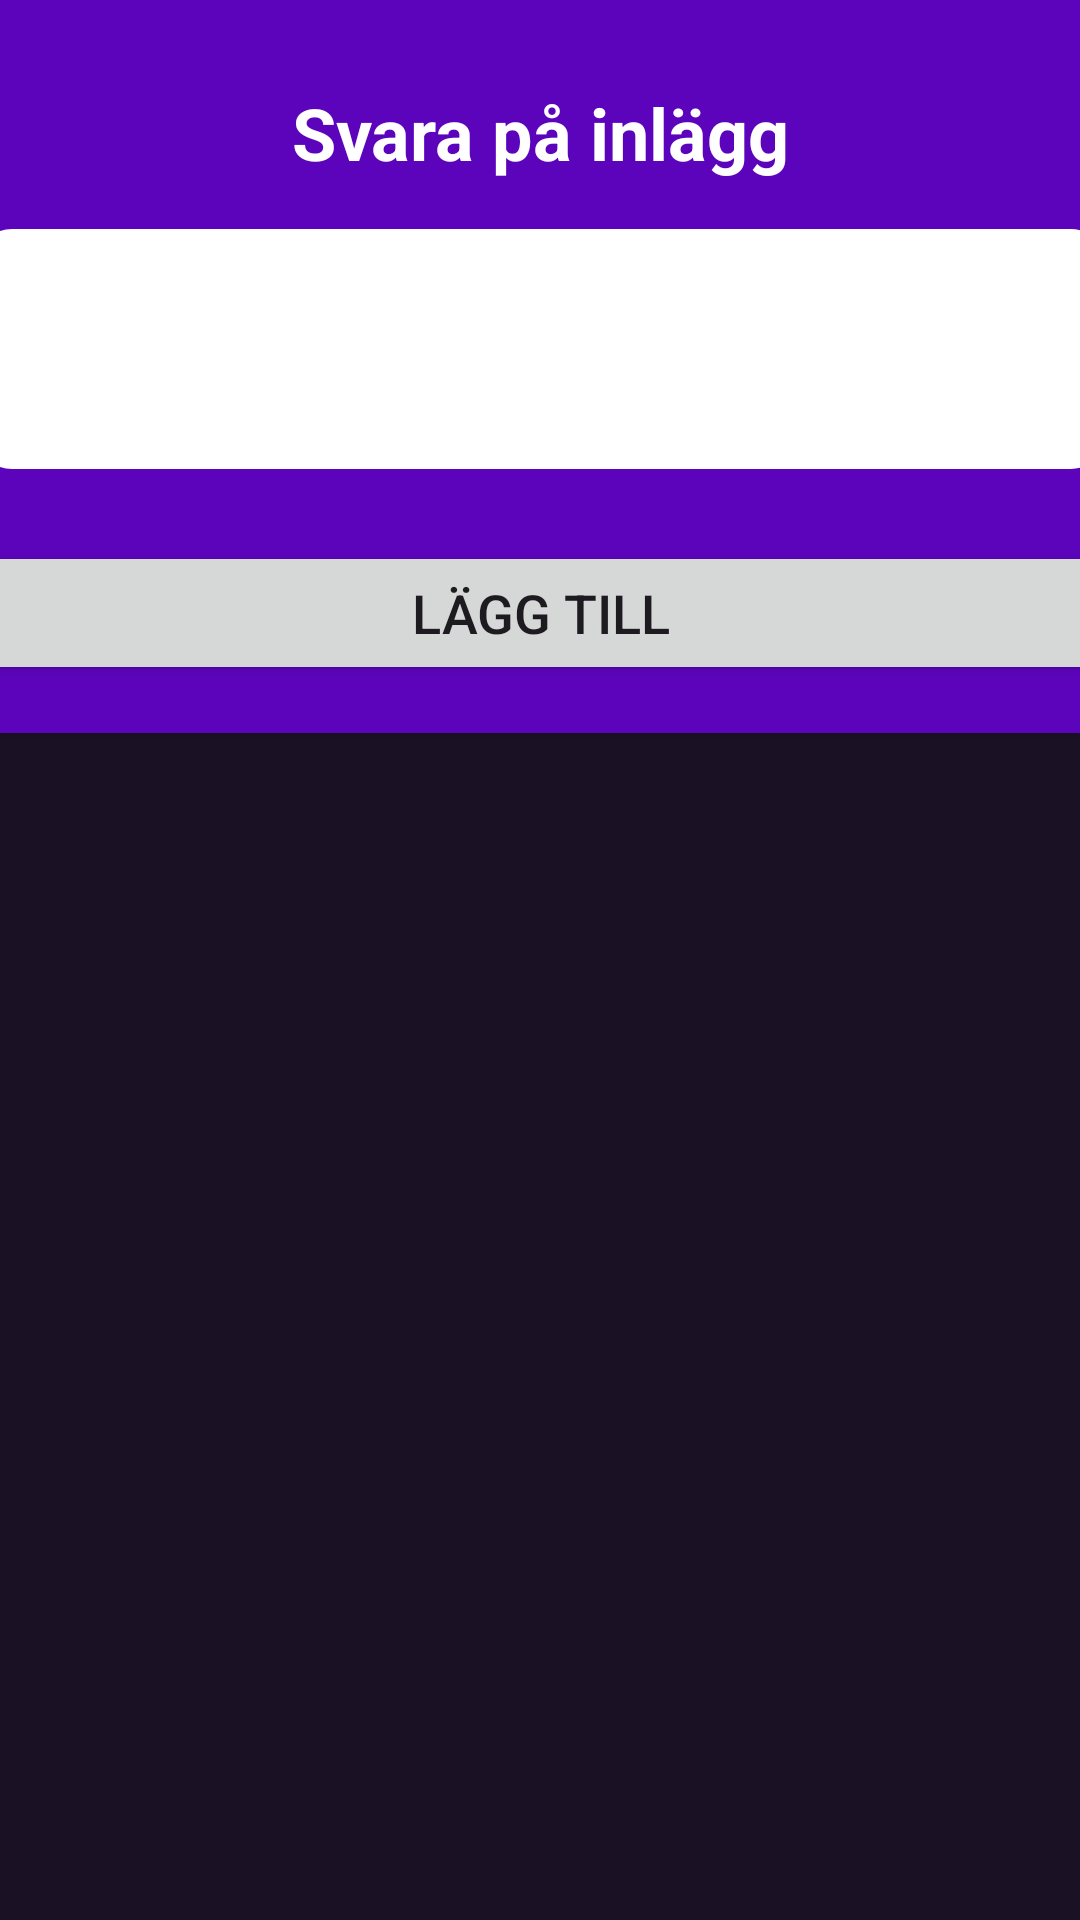

Write the Android layout XML for this screen, with the resource values it uses.
<!-- AndroidManifest.xml: application theme Theme.StudySmartSAP200 -->
<!-- res/layout/activity_post.xml -->
<?xml version="1.0" encoding="utf-8"?>
<androidx.constraintlayout.widget.ConstraintLayout xmlns:android="http://schemas.android.com/apk/res/android"
    xmlns:app="http://schemas.android.com/apk/res-auto"
    xmlns:tools="http://schemas.android.com/tools"
    android:layout_width="match_parent"
    android:layout_height="match_parent"
    android:background="@color/PrimaryPurple">

    <androidx.cardview.widget.CardView
        android:id="@+id/cardView5"
        android:layout_width="409dp"
        android:layout_height="wrap_content"
        android:background="@color/PrimaryPurple"
        android:backgroundTint="@color/Lighterpurple"
        app:layout_constraintEnd_toEndOf="parent"
        app:layout_constraintStart_toStartOf="parent"
        app:layout_constraintTop_toTopOf="parent">

        <LinearLayout
            android:layout_width="match_parent"
            android:layout_height="wrap_content"
            android:orientation="vertical"
            android:padding="16dp">

            <TextView
                android:id="@+id/textView4"
                android:layout_width="wrap_content"
                android:layout_height="wrap_content"
                android:layout_gravity="center_horizontal"
                android:layout_marginTop="12dp"
                android:layout_marginBottom="16dp"
                android:text="Svara på inlägg"
                android:textColor="@color/textColor"
                android:textSize="24sp"
                android:textStyle="bold" />

            <EditText
                android:id="@+id/editTextAddPost"
                android:layout_width="match_parent"
                android:layout_height="80dp"
                android:layout_marginBottom="24dp"
                android:background="@drawable/roundededittext"
                android:backgroundTint="@color/textColor"
                android:ems="10"
                android:inputType="text|textMultiLine"
                android:isScrollContainer="true"
                android:padding="16dp" />

            <Button
                android:id="@+id/btnAddPost"
                android:layout_width="match_parent"
                android:layout_height="wrap_content"
                android:text="Lägg till"
                android:textSize="18sp" />
        </LinearLayout>

    </androidx.cardview.widget.CardView>

    <androidx.recyclerview.widget.RecyclerView
        android:id="@+id/postForumRecycleView"
        android:layout_width="match_parent"
        android:layout_height="580dp"
        app:layout_constraintEnd_toEndOf="parent"
        app:layout_constraintHorizontal_bias="0.0"
        app:layout_constraintStart_toStartOf="parent"
        app:layout_constraintTop_toBottomOf="@+id/cardView5" />

    <com.google.android.material.bottomnavigation.BottomNavigationView
        android:id="@+id/postForumBNV"
        android:layout_width="match_parent"
        android:layout_height="wrap_content"
        android:layout_alignParentBottom="true"
        android:background="@color/textColor"
        app:backgroundTint="@color/Lighterpurple"

        app:itemIconSize="36dp"
        app:itemIconTint="@color/textColor"
        app:labelVisibilityMode="unlabeled"

        app:layout_constraintBottom_toBottomOf="parent"
        app:layout_constraintEnd_toEndOf="parent"
        app:layout_constraintHorizontal_bias="0.0"
        app:layout_constraintStart_toStartOf="parent"
        app:layout_constraintTop_toBottomOf="@+id/postForumRecycleView"
        app:layout_constraintVertical_bias="0.994"
        app:menu="@menu/bottom_menu" />


</androidx.constraintlayout.widget.ConstraintLayout>
<!-- resources referenced by this layout -->
<resources>
  <color name="Lighterpurple">#5B04BC</color>
  <color name="PrimaryPurple">#1A1125</color>
  <color name="textColor">#FFFFFF</color>
  <!-- drawable roundededittext (drawable) -->
  <?xml version="1.0" encoding="utf-8"?>
  
  <shape xmlns:android="http://schemas.android.com/apk/res/android"
      android:shape="rectangle"
      android:padding="10dp">
  
      <solid android:color="@color/Secondary" />
      <corners
          android:bottomRightRadius="12dp"
          android:bottomLeftRadius="12dp"
          android:topLeftRadius="12dp"
          android:topRightRadius="12dp"/>
  </shape>
  <style name="Theme.StudySmartSAP200" parent="Base.Theme.StudySmartSAP200" />
  <color name="Secondary">#B23B98</color>
  <style name="Base.Theme.StudySmartSAP200" parent="Theme.Material3.DayNight.NoActionBar">
          
          
      </style>
</resources>
